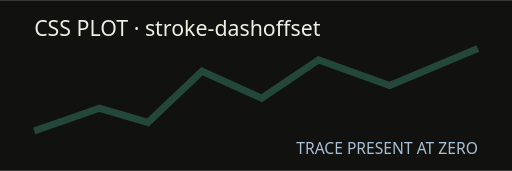
t = 0.00 s
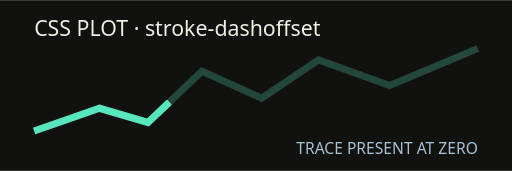
t = 0.50 s
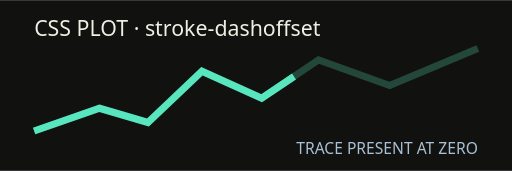
t = 1.00 s
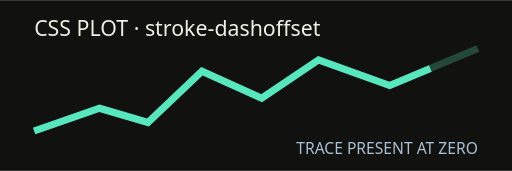
t = 1.50 s

The animated SVG that drew these frames (rendered in a browser with its animation timeline set to each time). Animation: 1 CSS @keyframes rule; one cycle of 2.00 s, repeats indefinitely.

<svg xmlns="http://www.w3.org/2000/svg" width="360" height="120" viewBox="0 0 360 120" role="img" aria-labelledby="title desc">
  <title id="title">CSS plot probe</title>
  <desc id="desc">A pre-drawn trace remains readable while a CSS stroke-dashoffset trace loops over it.</desc>
  <style>
    @keyframes plot { to { stroke-dashoffset: 0; } }
    .plot { stroke-dasharray: 420; stroke-dashoffset: 420; animation: plot 2s linear infinite; }
    @media (prefers-reduced-motion: reduce) { .plot { animation: none !important; } }
  </style>
  <rect width="360" height="120" fill="#11110f"/>
  <text x="24" y="25" fill="#edf0e2" font-family="system-ui,sans-serif" font-size="15">CSS PLOT · stroke-dashoffset</text>
  <path d="M24 92L70 76 104 86 142 50 184 69 224 42 274 60 336 34" fill="none" stroke="#58e6be" stroke-opacity=".25" stroke-width="5"/>
  <path class="plot" d="M24 92L70 76 104 86 142 50 184 69 224 42 274 60 336 34" fill="none" stroke="#58e6be" stroke-width="5"/>
  <text x="336" y="108" fill="#a9c1d5" font-family="system-ui,sans-serif" font-size="11" text-anchor="end">TRACE PRESENT AT ZERO</text>
</svg>
